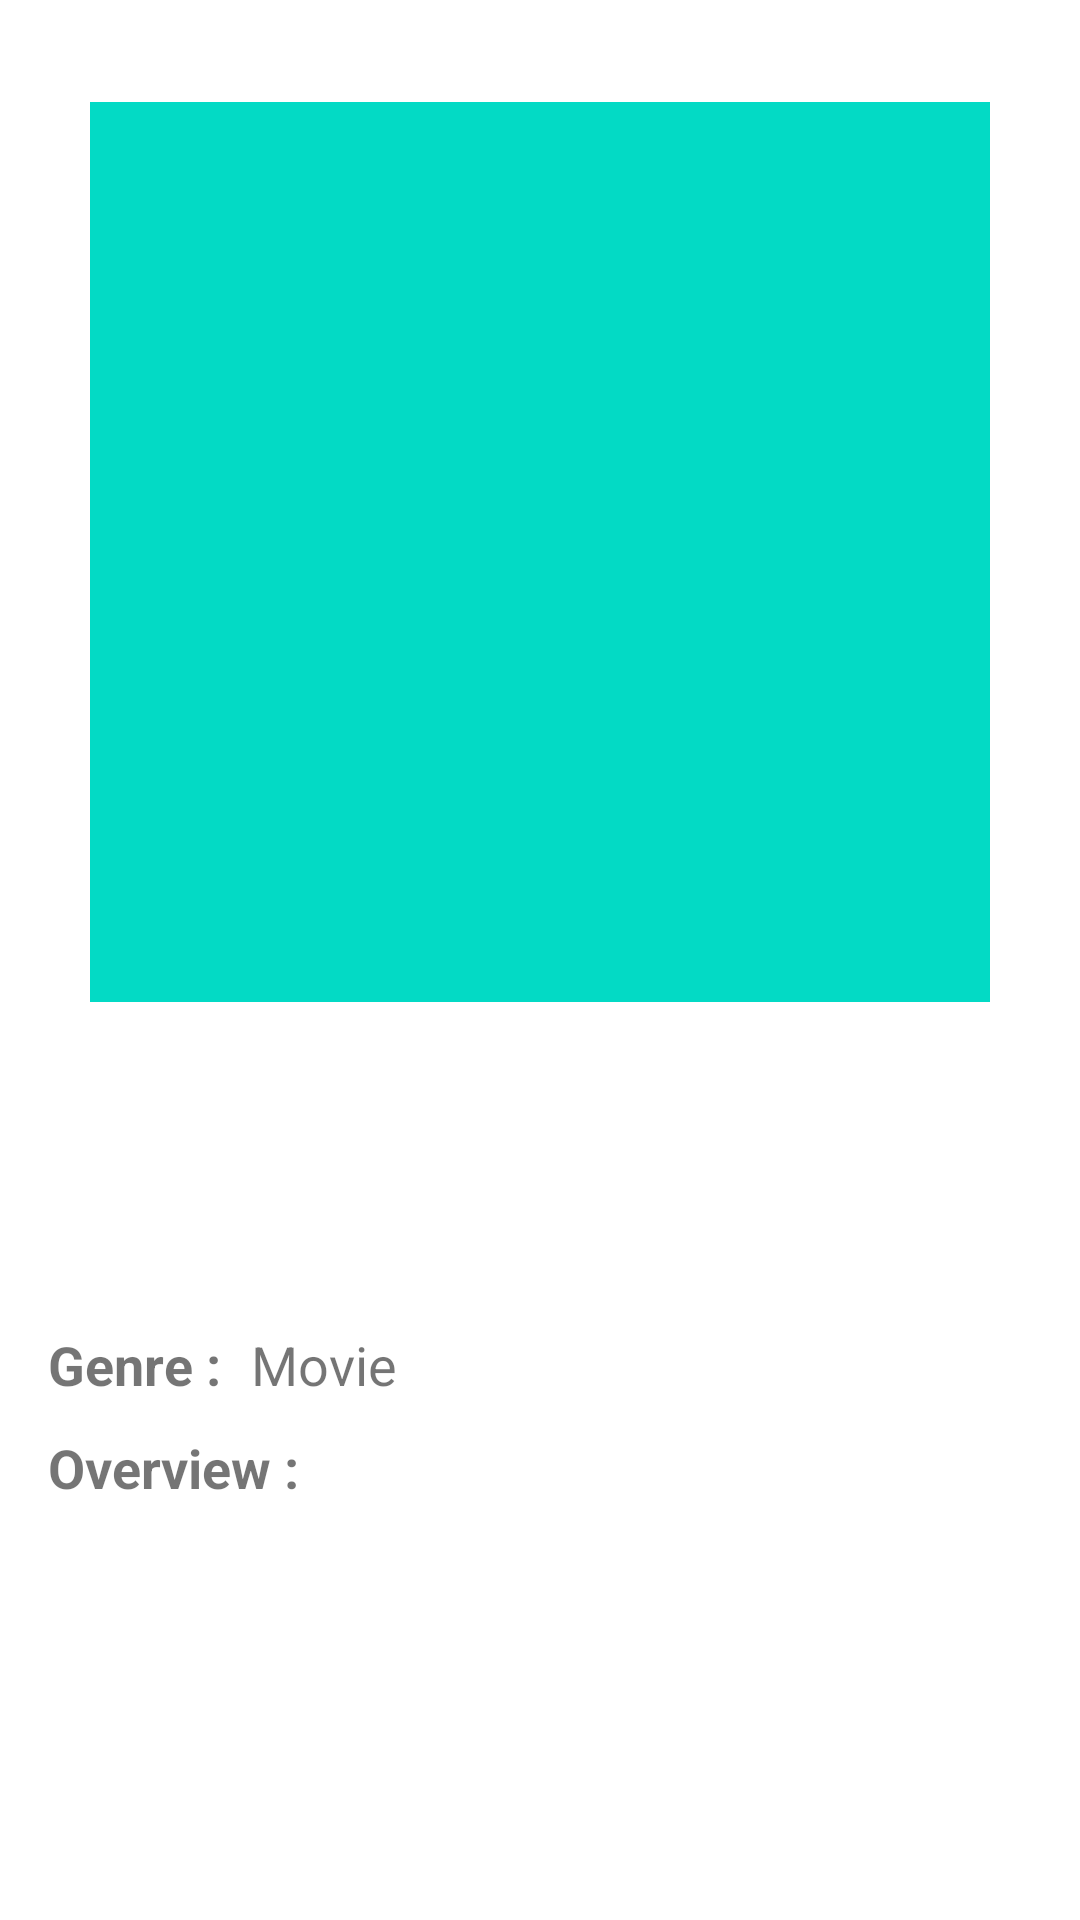

Write the Android layout XML for this screen, with the resource values it uses.
<!-- AndroidManifest.xml: application theme Theme.MovieCatalogue -->
<!-- res/layout/activity_detail_movie.xml -->
<?xml version="1.0" encoding="utf-8"?>
<androidx.constraintlayout.widget.ConstraintLayout xmlns:android="http://schemas.android.com/apk/res/android"
    xmlns:app="http://schemas.android.com/apk/res-auto"
    xmlns:tools="http://schemas.android.com/tools"
    android:layout_width="match_parent"
    android:layout_height="match_parent"
    android:clipToPadding="false"
    android:padding="16dp"
    tools:context=".ui.detail.DetailMovieActivity">

    <ImageView
        android:id="@+id/image_poster"
        android:layout_width="300dp"
        android:layout_height="300dp"
        android:layout_marginTop="18dp"
        android:src="@color/teal_200"
        app:layout_constraintEnd_toEndOf="parent"
        app:layout_constraintStart_toStartOf="parent"
        app:layout_constraintTop_toTopOf="parent"
        tools:ignore="ContentDescription" />

    <TextView
        android:id="@+id/text_title"
        android:layout_width="wrap_content"
        android:layout_height="wrap_content"
        android:textSize="22sp"
        android:textStyle="bold"
        android:layout_marginTop="15dp"
        app:layout_constraintEnd_toEndOf="parent"
        app:layout_constraintStart_toStartOf="parent"
        app:layout_constraintTop_toBottomOf="@+id/image_poster"
        app:layout_constraintVertical_bias="0.05"
        tools:text="@string/title" />

    <TextView
        android:id="@+id/text_release_date"
        android:layout_width="wrap_content"
        android:layout_height="wrap_content"
        android:textSize="18sp"
        android:layout_marginTop="10dp"
        app:layout_constraintEnd_toEndOf="parent"
        app:layout_constraintStart_toStartOf="parent"
        app:layout_constraintTop_toBottomOf="@+id/text_title"
        tools:text="@string/release_date" />

    <TextView
        android:id="@+id/text_genre"
        android:layout_width="wrap_content"
        android:layout_height="wrap_content"
        android:textSize="18sp"
        android:textStyle="bold"
        android:layout_marginTop="30dp"
        app:layout_constraintStart_toStartOf="parent"
        app:layout_constraintTop_toBottomOf="@+id/text_release_date"
        android:text="@string/genre"/>

    <TextView
        android:id="@+id/genre_value"
        android:layout_width="wrap_content"
        android:layout_height="wrap_content"
        android:layout_marginLeft="10dp"
        android:layout_marginTop="30dp"
        android:text="@string/genre_movie"
        android:textSize="18sp"
        app:layout_constraintStart_toEndOf="@+id/text_genre"
        app:layout_constraintTop_toBottomOf="@+id/text_release_date" />

    <TextView
        android:id="@+id/text_desc"
        android:layout_width="match_parent"
        android:layout_height="wrap_content"
        android:textSize="18sp"
        android:textStyle="bold"
        android:layout_marginTop="10dp"
        app:layout_constraintStart_toStartOf="parent"
        app:layout_constraintTop_toBottomOf="@+id/text_genre"
        android:text="@string/overview" />

    <TextView
        android:id="@+id/text_desc_item"
        android:layout_width="match_parent"
        android:layout_height="wrap_content"
        android:textSize="18sp"
        android:layout_marginTop="10dp"
        app:layout_constraintStart_toStartOf="parent"
        app:layout_constraintTop_toBottomOf="@+id/text_desc"
        tools:text="@string/overview" />

</androidx.constraintlayout.widget.ConstraintLayout>
<!-- resources referenced by this layout -->
<resources>
  <string name="genre">Genre :</string>
  <string name="genre_movie">Movie</string>
  <string name="overview">Overview :</string>
  <string name="release_date">Release Date</string>
  <string name="title">Title</string>
  <style name="Theme.MovieCatalogue" parent="Theme.MaterialComponents.DayNight.DarkActionBar">
          
          <item name="colorPrimary">@color/black</item>
          <item name="colorPrimaryVariant">@color/purple_700</item>
          <item name="colorOnPrimary">@color/white</item>
          
          <item name="colorSecondary">@color/teal_200</item>
          <item name="colorSecondaryVariant">@color/teal_700</item>
          <item name="colorOnSecondary">@color/black</item>
          
          <item name="android:statusBarColor" tools:targetApi="l">?attr/colorPrimaryVariant</item>
          
      </style>
  <!-- not gathered from this repository: default colours our renderer supplied (Android Studio template values) -->
  <color name="purple_700">#FF3700B3</color>
  <color name="teal_200">#FF03DAC5</color>
  <color name="teal_700">#FF018786</color>
  <color name="black">#FF000000</color>
  <color name="white">#FFFFFFFF</color>
</resources>
